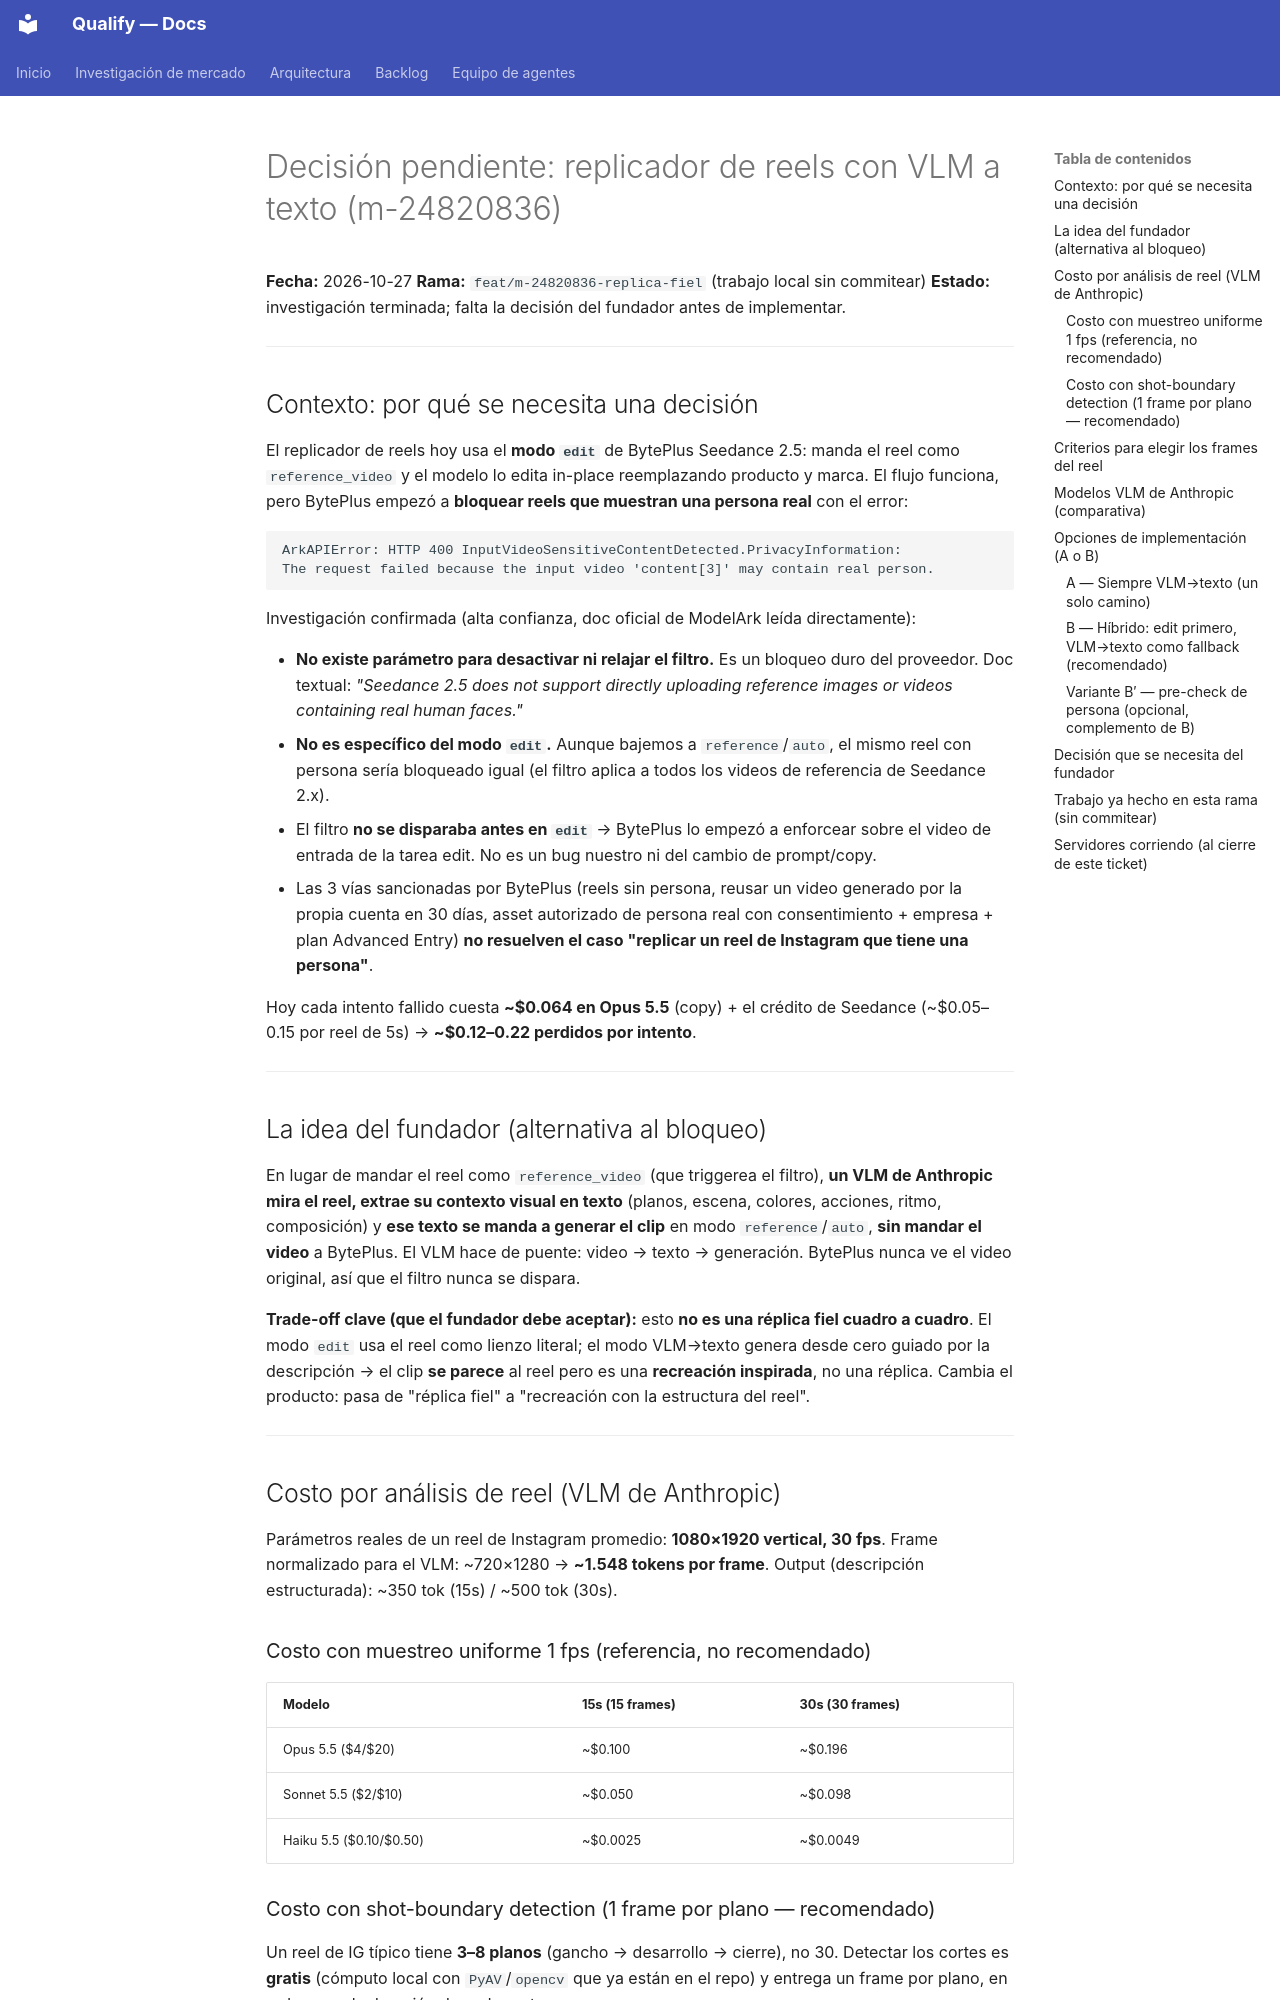

repository: AttitudeFactory/Qualify · page: traspasos/decision-replicador-vlm-a-texto/index.html · generator: mkdocs

# Decisión pendiente: replicador de reels con VLM a texto (m-24820836)

**Fecha:** 2026-10-27
**Rama:** `feat/m-24820836-replica-fiel` (trabajo local sin commitear)
**Estado:** investigación terminada; falta la decisión del fundador antes de implementar.

---

## Contexto: por qué se necesita una decisión

El replicador de reels hoy usa el **modo `edit`** de BytePlus Seedance 2.5: manda el
reel como `reference_video` y el modelo lo edita in-place reemplazando producto y marca.
El flujo funciona, pero BytePlus empezó a **bloquear reels que muestran una persona real**
con el error:

```
ArkAPIError: HTTP 400 InputVideoSensitiveContentDetected.PrivacyInformation:
The request failed because the input video 'content[3]' may contain real person.
```

Investigación confirmada (alta confianza, doc oficial de ModelArk leída directamente):

- **No existe parámetro para desactivar ni relajar el filtro.** Es un bloqueo duro del
  proveedor. Doc textual: *"Seedance 2.5 does not support directly uploading reference
  images or videos containing real human faces."*
- **No es específico del modo `edit`.** Aunque bajemos a `reference`/`auto`, el mismo reel
  con persona sería bloqueado igual (el filtro aplica a todos los videos de referencia de
  Seedance 2.x).
- El filtro **no se disparaba antes en `edit`** → BytePlus lo empezó a enforcear sobre el
  video de entrada de la tarea edit. No es un bug nuestro ni del cambio de prompt/copy.
- Las 3 vías sancionadas por BytePlus (reels sin persona, reusar un video generado por la
  propia cuenta en 30 días, asset autorizado de persona real con consentimiento + empresa +
  plan Advanced Entry) **no resuelven el caso "replicar un reel de Instagram que tiene una
  persona"**.

Hoy cada intento fallido cuesta **~$0.064 en Opus 5.5** (copy) + el crédito de Seedance
(~$0.05–0.15 por reel de 5s) → **~$0.12–0.22 perdidos por intento**.

---

## La idea del fundador (alternativa al bloqueo)

En lugar de mandar el reel como `reference_video` (que triggerea el filtro), **un VLM de
Anthropic mira el reel, extrae su contexto visual en texto** (planos, escena, colores,
acciones, ritmo, composición) y **ese texto se manda a generar el clip** en modo
`reference`/`auto`, **sin mandar el video** a BytePlus. El VLM hace de puente:
video → texto → generación. BytePlus nunca ve el video original, así que el filtro nunca
se dispara.

**Trade-off clave (que el fundador debe aceptar):** esto **no es una réplica fiel
cuadro a cuadro**. El modo `edit` usa el reel como lienzo literal; el modo
VLM→texto genera desde cero guiado por la descripción → el clip **se parece** al reel
pero es una **recreación inspirada**, no una réplica. Cambia el producto: pasa de
"réplica fiel" a "recreación con la estructura del reel".

---

## Costo por análisis de reel (VLM de Anthropic)

Parámetros reales de un reel de Instagram promedio: **1080×1920 vertical, 30 fps**.
Frame normalizado para el VLM: ~720×1280 → **~1.548 tokens por frame**.
Output (descripción estructurada): ~350 tok (15s) / ~500 tok (30s).
